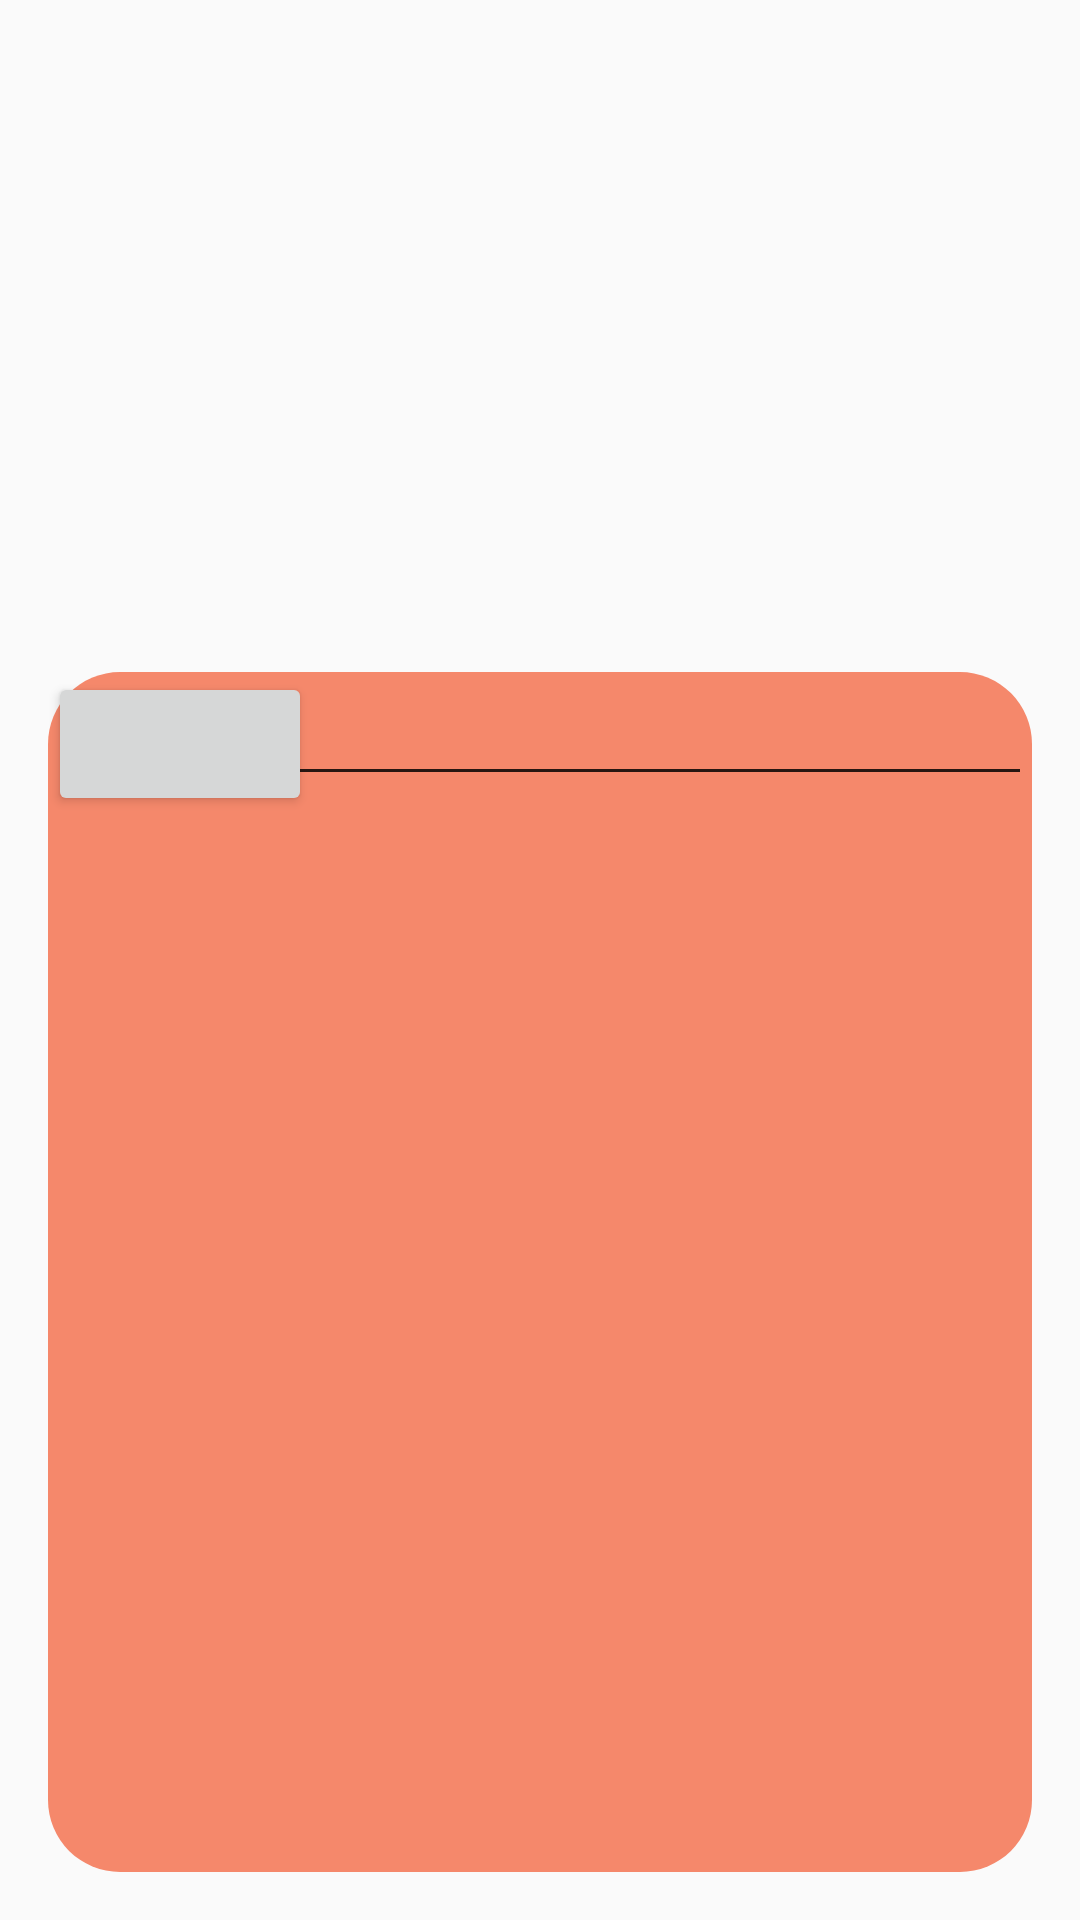

Write the Android layout XML for this screen, with the resource values it uses.
<!-- AndroidManifest.xml: application theme AppTheme.noActionBar -->
<!-- res/layout/activity_login_sample_2.xml -->
<?xml version="1.0" encoding="utf-8"?>
<RelativeLayout
    xmlns:android="http://schemas.android.com/apk/res/android"
    xmlns:tools="http://schemas.android.com/tools"
    android:layout_width="match_parent"
    android:layout_height="match_parent"
    android:orientation="vertical">

    <FrameLayout
        android:layout_width="match_parent"
        android:layout_height="400dp"
        android:layout_margin="16dp"
        android:layout_alignParentBottom="true"
        android:background="@drawable/button_round">

        <EditText
            android:id="@+id/et_username"
            android:layout_width="match_parent"
            android:layout_height="wrap_content"
            android:text=""/>

        <EditText
            android:id="@+id/et_password"
            android:layout_width="match_parent"
            android:layout_height="wrap_content"
            android:text=""/>

        <Button
            android:id="@+id/btn_login"
            android:layout_width="wrap_content"
            android:layout_height="wrap_content" />


    </FrameLayout>



</RelativeLayout>
<!-- resources referenced by this layout -->
<resources>
  <!-- drawable button_round (drawable) -->
  <?xml version="1.0" encoding="utf-8"?>
  <shape xmlns:android="http://schemas.android.com/apk/res/android"
      android:shape="rectangle">
      <solid android:color="#F5886B" />
      <corners
          android:radius="24dp" />
  </shape>
  <style name="AppTheme.noActionBar" parent="Theme.AppCompat.Light.NoActionBar">
  
  
      </style>
</resources>
